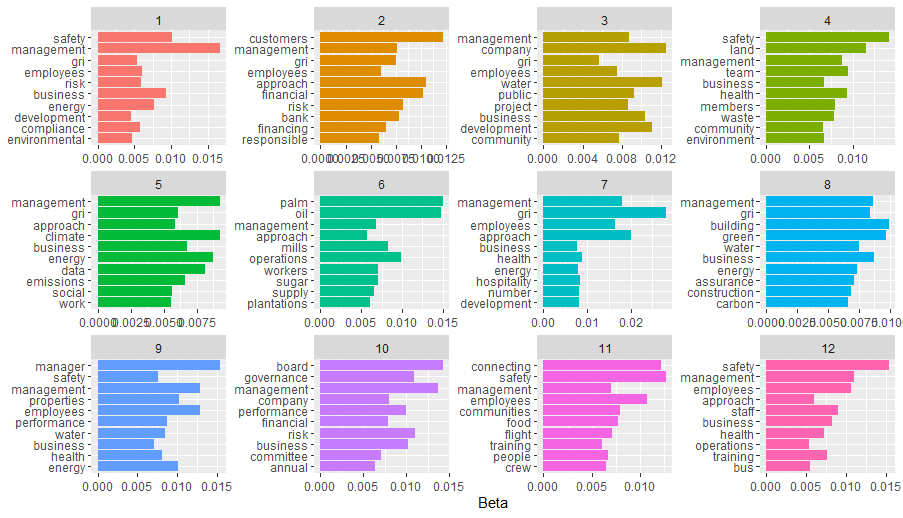

The table this chart was drawn from, first rows:
, topic, term, beta
1, 1, management, 0.01672
2, 1, safety, 0.01009
3, 1, business, 0.009294
4, 1, energy, 0.007647
5, 1, employees, 0.006086
6, 1, risk, 0.005925
7, 1, compliance, 0.005782
8, 1, gri, 0.005396
9, 1, environmental, 0.004663
10, 1, development, 0.004532
11, 2, customers, 0.01224
12, 2, approach, 0.01051
13, 2, financial, 0.01025
14, 2, risk, 0.008191
15, 2, bank, 0.00788
16, 2, management, 0.007626
17, 2, gri, 0.007529
18, 2, financing, 0.006529
19, 2, employees, 0.005998
20, 2, responsible, 0.005851
21, 3, company, 0.01253
22, 3, water, 0.0121
23, 3, development, 0.01107
24, 3, business, 0.01038
25, 3, public, 0.009284
26, 3, management, 0.00878
27, 3, project, 0.008656
28, 3, community, 0.007752
29, 3, employees, 0.007466
30, 3, gri, 0.00572
31, 4, safety, 0.01421
32, 4, land, 0.01149
33, 4, team, 0.009468
34, 4, health, 0.009339
35, 4, management, 0.008738
36, 4, members, 0.007952
37, 4, waste, 0.007887
38, 4, environment, 0.006694
39, 4, business, 0.006648
40, 4, community, 0.00651
41, 5, climate, 0.009293
42, 5, management, 0.009293
43, 5, energy, 0.00874
44, 5, data, 0.008135
45, 5, business, 0.006788
46, 5, emissions, 0.006584
47, 5, gri, 0.006096
48, 5, approach, 0.00588
49, 5, social, 0.005625
50, 5, work, 0.005565
51, 6, palm, 0.01505
52, 6, oil, 0.01473
53, 6, operations, 0.009856
54, 6, mills, 0.008339
55, 6, workers, 0.007103
56, 6, sugar, 0.007059
57, 6, management, 0.006848
58, 6, supply, 0.006541
59, 6, plantations, 0.006024
60, 6, approach, 0.0057
... 60 more rows
